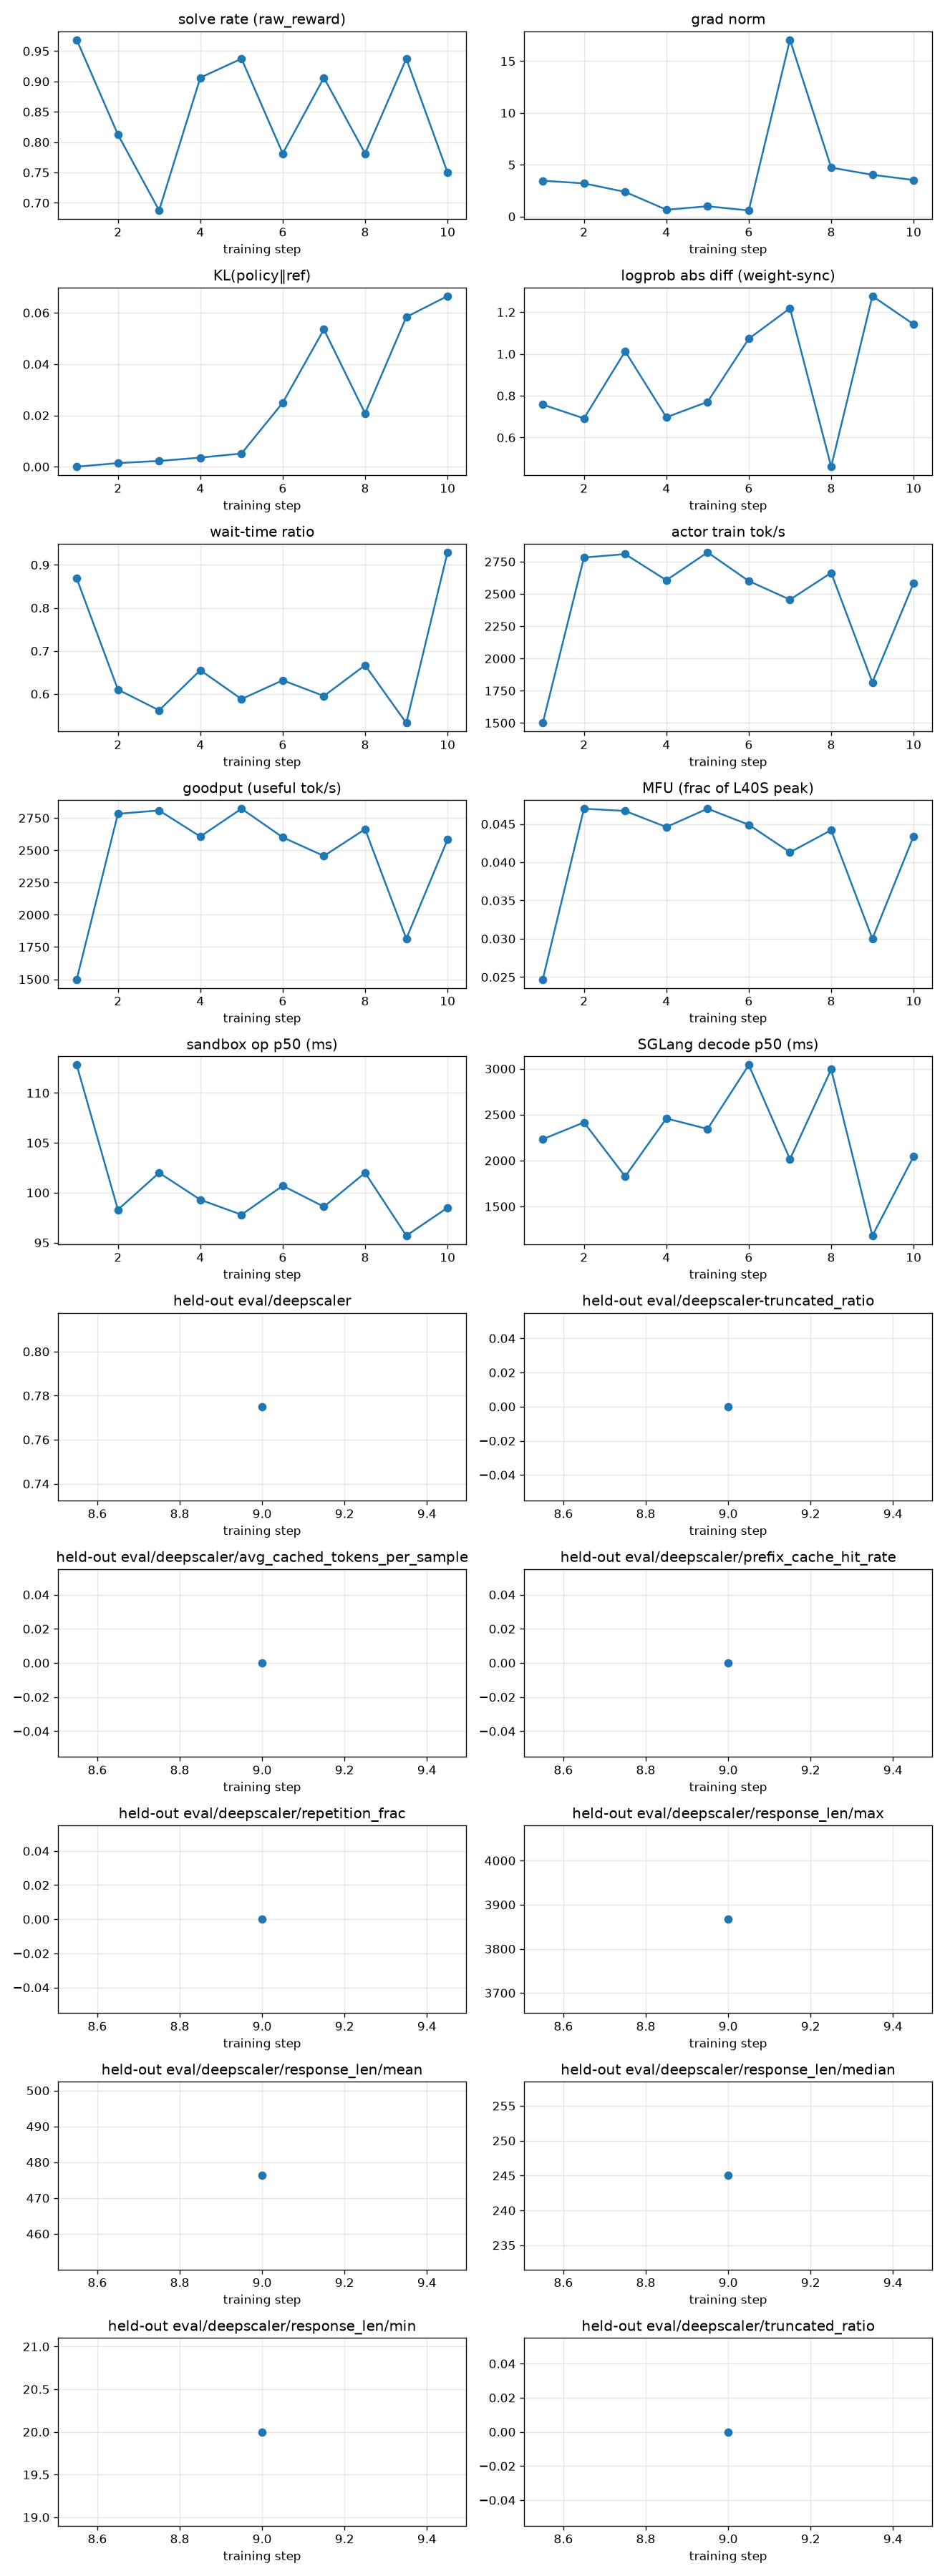

Data behind this chart, as committed beside it:
rollout_id, rollout/raw_reward, train/grad_norm, train/pg_loss, train/kl_loss, train/train_rollout_logprob_abs_diff, train/global_batch_size, rollout/response_lengths, perf/step_time, perf/actor_train_tok_per_s, perf/goodput_tok_per_s, perf/actor_train_tflops, perf/mfu, perf/wait_time_ratio, perf/sandbox_count, perf/sandbox_ms_mean, perf/sandbox_ms_p50, perf/sandbox_ms_p95, perf/sglang_gen_count, perf/sglang_gen_ms_mean, perf/sglang_gen_ms_p50, perf/sglang_gen_ms_p95, perf/actor_train_time, perf/data_preprocess_time
1, 0.9688, 3.461, -8.381903171539307e-09, 0.0, 0.7576, 32, 270.0, 83.84, 1499, 1499, 8.952, 0.0247, 0.8685, 272, 218.6, 112.8, 817.7, 68, 2244, 2233, 4438, 8.126, 0.00675
2, 0.8125, 3.205, 0.0, 0.001425, 0.6918, 32, 815.5, 51.58, 2783, 2783, 17.03, 0.047, 0.6102, 313, 136.6, 98.3, 549.7, 104, 2937, 2415, 10172, 10.79, 0.3436
3, 0.6875, 2.381, 1.1175870895385742e-08, 0.002252, 1.013, 32, 489.8, 33.93, 2809, 2809, 16.91, 0.0467, 0.562, 159, 193.5, 102.0, 753.5, 40, 3602, 1827, 12594, 6.764, 0.3438
4, 0.9062, 0.662, -7.450580596923828e-09, 0.003552, 0.6971, 32, 673.8, 54.12, 2607, 2607, 16.15, 0.0446, 0.6552, 244, 152.2, 99.3, 537.5, 81, 3777, 2459, 9792, 9.839, 0.5049
5, 0.9375, 0.9965, 1.862645149230957e-09, 0.005151, 0.7707, 32, 476.4, 35.28, 2823, 2823, 17.02, 0.047, 0.5881, 190, 176.5, 97.8, 579.2, 52, 3048, 2344, 10097, 6.517, 0.3264
6, 0.7812, 0.5939, 0.0, 0.02494, 1.073, 32, 606.1, 47.23, 2601, 2601, 16.27, 0.0449, 0.6317, 226, 167.3, 100.7, 580.6, 65, 3810, 3041, 12442, 8.879, 0.5171
7, 0.9062, 17.07, 0.0, 0.05352, 1.219, 32, 381.5, 36.11, 2456, 2456, 14.95, 0.0413, 0.5952, 193, 176.1, 98.6, 597.4, 58, 3075, 2015, 9467, 6.576, 0.3063
8, 0.7812, 4.727, -7.450580596923828e-09, 0.02078, 0.4604, 32, 497.8, 49.5, 2664, 2664, 16.01, 0.0442, 0.6668, 265, 207.3, 102.0, 638.3, 72, 3304, 2993, 9548, 8.043, 0.3463
9, 0.9375, 4.032, 3.725290298461914e-09, 0.05834, 1.277, 32, 255.8, 30.82, 1815, 1815, 10.86, 0.03, 0.5323, 149, 164.0, 95.7, 630.1, 47, 2996, 1182, 10941, 6.469, 0.4025
10, 0.75, 3.531, 3.725290298461914e-09, 0.06651, 1.142, 32, 674.8, 174.9, 2583, 2583, 15.7, 0.0434, 0.9291, 942, 181.5, 98.5, 559.9, 291, 2517, 2044, 6825, 9.637, 0.009076
